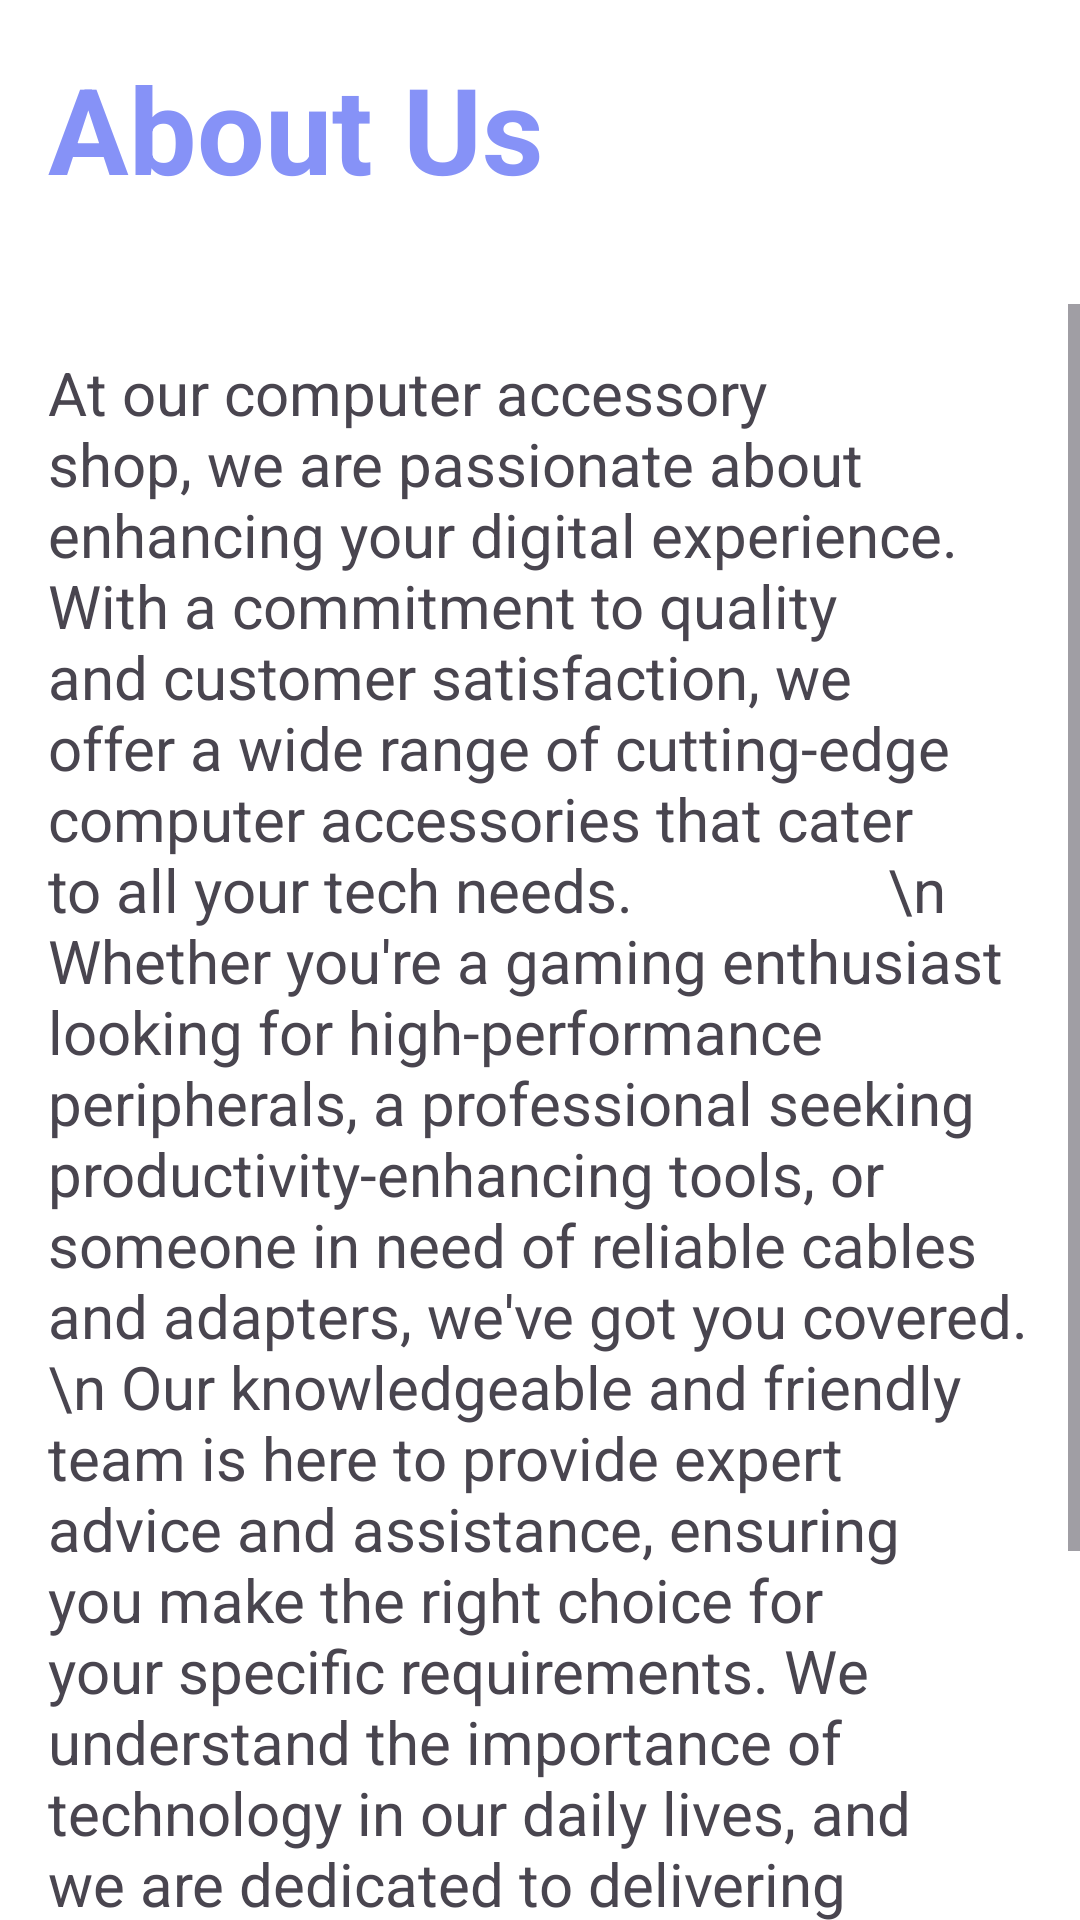

The Android layout XML behind this screen, and the referenced resources:
<!-- AndroidManifest.xml: application theme Theme.RecycleViewDemo -->
<!-- res/layout/fragment_about_us.xml -->
<?xml version="1.0" encoding="utf-8"?>
<LinearLayout xmlns:android="http://schemas.android.com/apk/res/android"
    xmlns:app="http://schemas.android.com/apk/res-auto"
    xmlns:tools="http://schemas.android.com/tools"
    android:layout_width="match_parent"
    android:layout_height="match_parent"
    tools:context=".fragment.AboutUsFragment"
    android:orientation="vertical"
    android:background="#FFFFFF">

    <androidx.core.widget.NestedScrollView
        android:layout_width="match_parent"
        android:layout_height="wrap_content">

        <LinearLayout
            android:layout_width="match_parent"
            android:layout_height="wrap_content"
            android:orientation="vertical"
            android:padding="16dp">

            <TextView
                android:layout_width="match_parent"
                android:layout_height="wrap_content"
                android:layout_marginBottom="16dp"
                android:text="About Us"
                android:textColor="@color/lavender"
                android:textSize="40dp"
                android:textStyle="bold" />

        </LinearLayout>

    </androidx.core.widget.NestedScrollView>

    <ScrollView
        android:layout_width="match_parent"
        android:layout_height="match_parent">

        <LinearLayout
            android:layout_width="match_parent"
            android:layout_height="wrap_content"
            android:orientation="vertical"
            android:padding="16dp">

            <TextView
                android:layout_width="match_parent"
                android:layout_height="wrap_content"
                android:text="At our computer accessory shop, we are passionate about enhancing your digital experience. With a commitment to quality and customer satisfaction, we offer a wide range of cutting-edge computer accessories that cater to all your tech needs.
                \n  Whether you're a gaming enthusiast looking for high-performance peripherals, a professional seeking productivity-enhancing tools, or someone in need of reliable cables and adapters, we've got you covered.
                \n Our knowledgeable and friendly team is here to provide expert advice and assistance, ensuring you make the right choice for your specific requirements. We understand the importance of technology in our daily lives, and we are dedicated to delivering top-notch accessories that help you get the most out of your devices.
                \n  Welcome to our shop, where innovation meets convenience, and your digital world is our priority.
                \n Made with luv luv "
                android:textSize="20dp" />

        </LinearLayout>

    </ScrollView>

</LinearLayout>
<!-- resources referenced by this layout -->
<resources>
  <color name="lavender">#8692f7</color>
  <style name="Theme.RecycleViewDemo" parent="Base.Theme.RecycleViewDemo" />
  <style name="Base.Theme.RecycleViewDemo" parent="Theme.Material3.DayNight.NoActionBar">
          <item name="colorPrimary">@color/lavender</item>
          <item name="colorPrimaryVariant">@color/lavender</item>
          <item name="colorOnPrimary">@color/white</item>
  
          <item name="colorSecondary">@color/teal_200</item>
          <item name="colorSecondaryVariant">@color/teal_700</item>
          <item name="colorOnSecondary">@color/black</item>
      </style>
  <color name="white">#FFFFFFFF</color>
  <color name="teal_200">#FF018786</color>
  <color name="teal_700">#FF03DAC5</color>
  <color name="black">#FF000000</color>
</resources>
